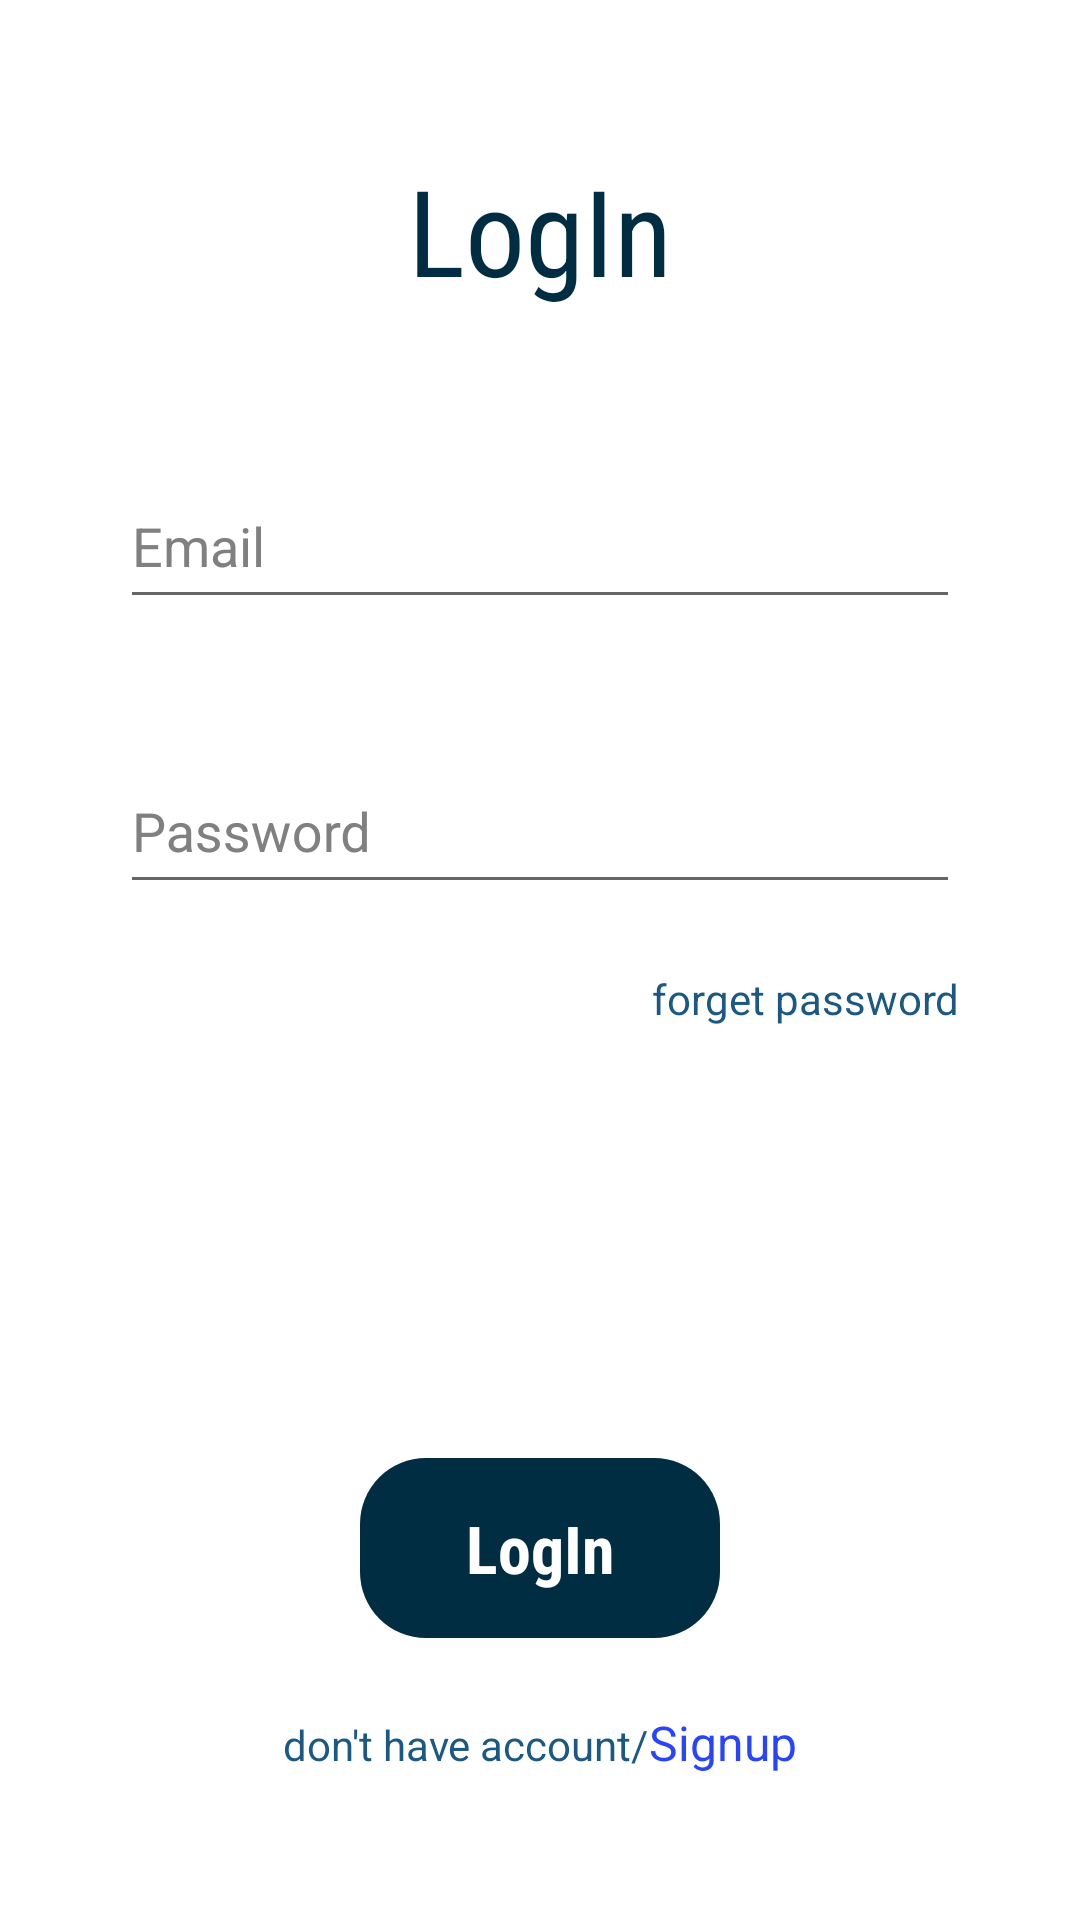

Produce the Android XML layout that renders to this screen, including the resource entries it uses.
<!-- AndroidManifest.xml: application theme AppTheme -->
<!-- res/layout/activity_log_in.xml -->
<?xml version="1.0" encoding="utf-8"?>
<RelativeLayout xmlns:android="http://schemas.android.com/apk/res/android"
    xmlns:app="http://schemas.android.com/apk/res-auto"
    xmlns:tools="http://schemas.android.com/tools"
    android:layout_width="match_parent"
    android:layout_height="match_parent"
    android:background="@color/white"
    tools:context=".LogInActivity">

   <TextView
       android:id="@+id/LogInText"
       android:layout_width="wrap_content"
       android:layout_height="wrap_content"
       android:text="LogIn"
       android:textSize="40dp"
       android:textColor="@color/thickblue"
       android:fontFamily="sans-serif-condensed"
       android:layout_centerHorizontal="true"
       android:layout_marginTop="50dp"/>


   <com.google.android.material.textfield.TextInputLayout
       android:id="@+id/loginNameTextBox"
       android:layout_width="match_parent"
       android:layout_height="wrap_content"
       android:layout_below="@id/LogInText"
       android:layout_marginTop="30dp"
       android:background="@color/white"
       app:boxStrokeColor="@color/lite_black"
       android:hint="Email"
       android:textColorHint="@color/lite_black"
       app:hintTextColor="@color/lite_black"
       android:layout_marginHorizontal="28dp"

       android:padding="12dp">

      <com.google.android.material.textfield.TextInputEditText
          android:id="@+id/loginEmailId"
          android:layout_width="match_parent"
          android:layout_height="50dp"
          android:inputType="text"
          android:textColor="@color/lite_black"
          tools:ignore="TouchTargetSizeCheck"/>

   </com.google.android.material.textfield.TextInputLayout>


   <com.google.android.material.textfield.TextInputLayout
       android:id="@+id/loginEmailTextBox"
       android:layout_width="match_parent"
       android:layout_height="wrap_content"
       android:layout_below="@id/loginNameTextBox"
       android:layout_marginTop="10dp"
       android:background="@color/white"
       app:boxStrokeColor="@color/lite_black"
       android:hint="Password"
       android:textColorHint="@color/lite_black"
       app:hintTextColor="@color/lite_black"
       android:layout_marginHorizontal="28dp"
       android:padding="12dp">

      <com.google.android.material.textfield.TextInputEditText
          android:id="@+id/loginPasswordId"
          android:layout_width="match_parent"
          android:layout_height="50dp"
          android:inputType="text"
          android:textColor="@color/lite_black"
          tools:ignore="TouchTargetSizeCheck"/>

   </com.google.android.material.textfield.TextInputLayout>

   <TextView
       android:id="@+id/forgetPasswordId"
       android:layout_width="wrap_content"
       android:layout_height="wrap_content"
       android:text="forget password"
       android:textColor="@color/litblue"
       android:layout_below="@id/loginEmailTextBox"
       android:layout_marginTop="10dp"
       android:layout_alignParentRight="true"
       android:layout_marginRight="40dp"/>

   <LinearLayout
       android:id="@+id/logInBtn"
       android:layout_width="120dp"
       android:layout_height="60dp"
       android:gravity="center"
       android:layout_centerHorizontal="true"
       android:layout_marginHorizontal="40dp"
       android:layout_marginBottom="5dp"
       android:background="@drawable/corves_background"
       android:layout_above="@id/signupextLayout">

      <TextView
          android:layout_width="wrap_content"
          android:layout_height="wrap_content"
          android:text="LogIn"
          android:textSize="22dp"
          android:textStyle="bold"
          android:textColor="@color/white"
          android:fontFamily="sans-serif-condensed"
          android:layout_centerHorizontal="true" />

   </LinearLayout>


   <LinearLayout
       android:id="@+id/signupextLayout"
       android:layout_width="wrap_content"
       android:layout_height="30dp"
       android:layout_marginBottom="40dp"
       android:layout_alignParentBottom="true"
       android:layout_centerHorizontal="true"
       android:layout_marginTop="19dp">

      <TextView
          android:id="@+id/account_dont_have"
          android:layout_width="wrap_content"
          android:layout_height="wrap_content"
          android:text="don't have account/"
          android:textColor="@color/litblue" />

      <TextView
          android:id="@+id/sigUpText"
          android:layout_width="wrap_content"
          android:layout_height="wrap_content"
          android:text="Signup"
          android:textSize="16dp"
          android:textColor="@color/linkscolor" />

   </LinearLayout>

</RelativeLayout>
<!-- resources referenced by this layout -->
<resources>
  <color name="linkscolor">#2945FB</color>
  <color name="litblue">#1B5983</color>
  <color name="lite_black">#808080</color>
  <color name="thickblue">#012D43</color>
  <color name="white">#FFFFFFFF</color>
  <!-- drawable corves_background (drawable) -->
  <?xml version="1.0" encoding="utf-8"?>
  
  <selector xmlns:android="http://schemas.android.com/apk/res/android">
      <item>
          <shape android:shape="rectangle">
              <corners android:radius="22dp"/>
              <gradient
                  android:startColor="@color/thickblue"
                  android:endColor="@color/thickblue"
                  android:type="radial"
                  android:angle="180">
              </gradient>
          </shape>
      </item>
  </selector>
  <style name="AppTheme" parent="Theme.AppCompat.Light.NoActionBar">
  
  
      </style>
</resources>
